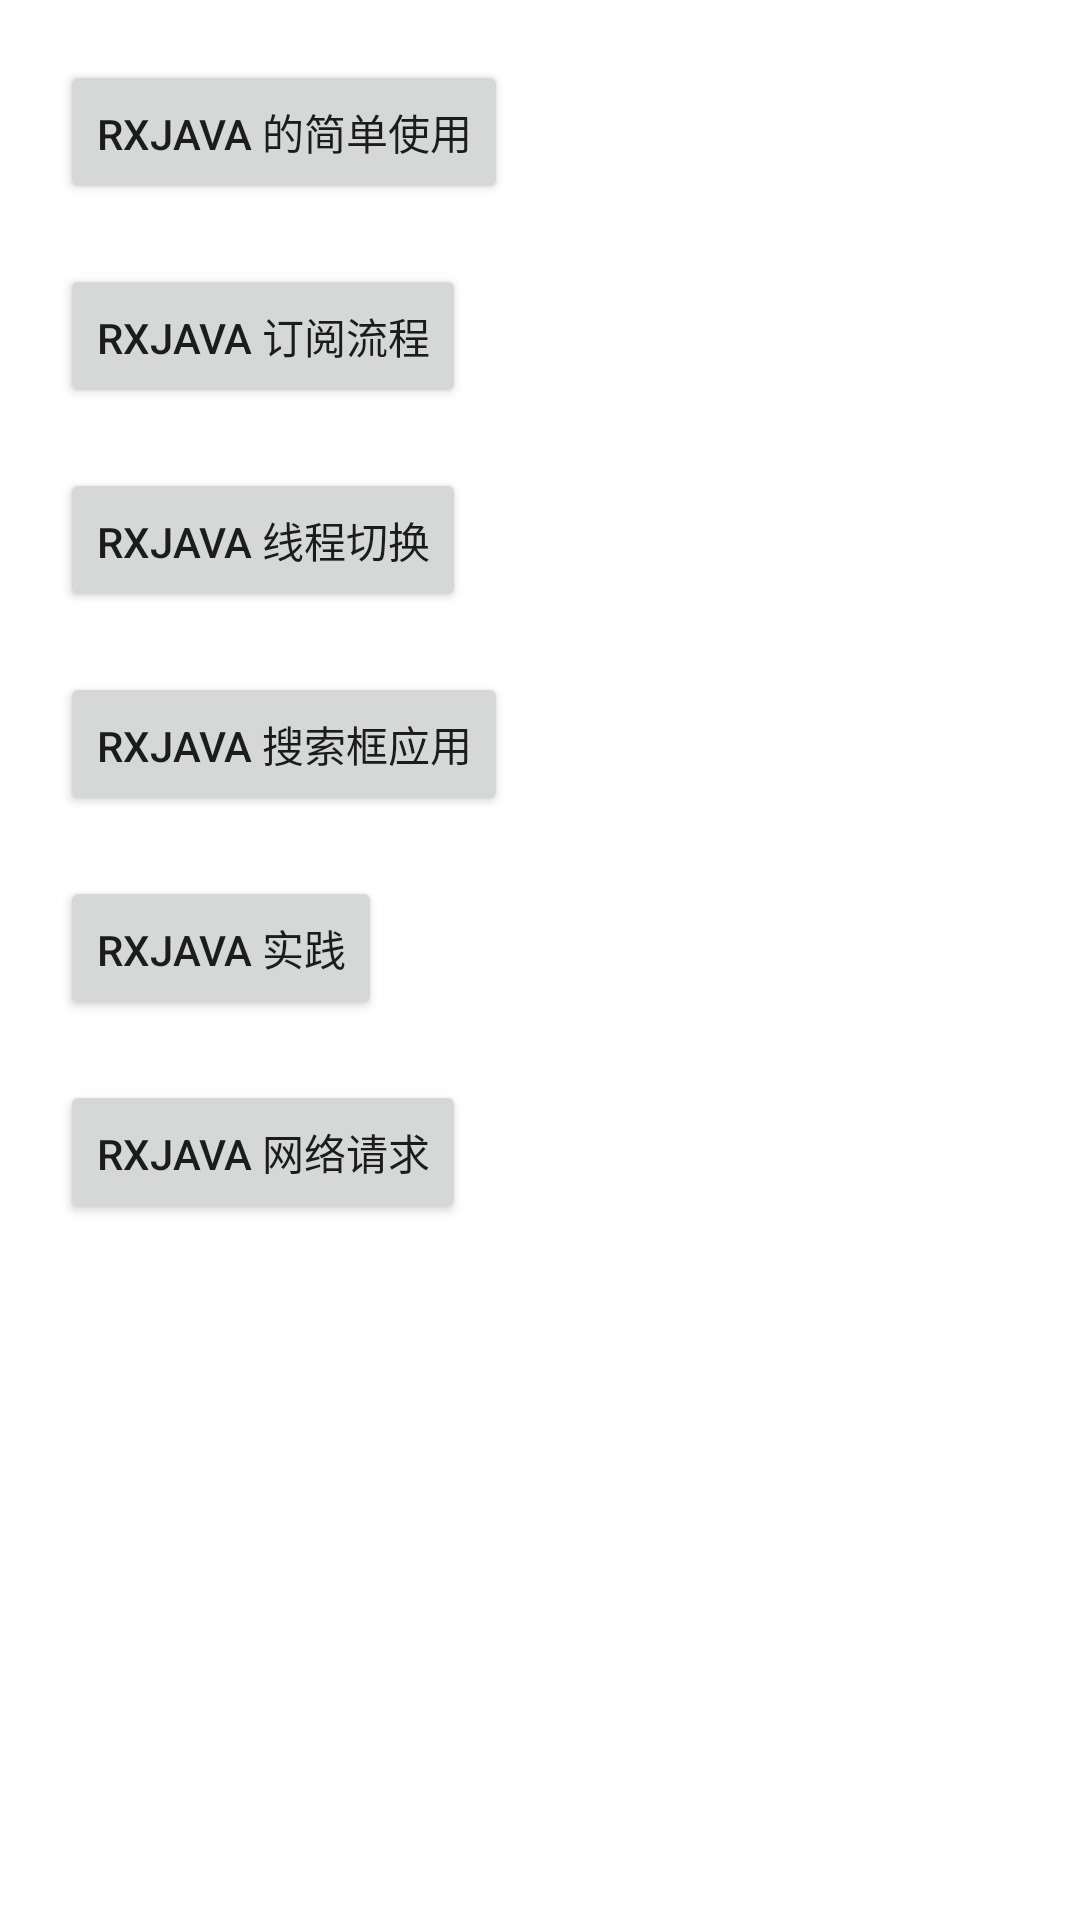

Produce the Android XML layout that renders to this screen, including the resource entries it uses.
<!-- AndroidManifest.xml: application theme Theme.RxJavaStudy -->
<!-- res/layout/activity_main.xml -->
<?xml version="1.0" encoding="utf-8"?>
<androidx.constraintlayout.widget.ConstraintLayout xmlns:android="http://schemas.android.com/apk/res/android"
    xmlns:app="http://schemas.android.com/apk/res-auto"
    xmlns:tools="http://schemas.android.com/tools"
    android:layout_width="match_parent"
    android:layout_height="match_parent"
    tools:context=".MainActivity">

    <Button
        android:id="@+id/btn_rxjava"
        android:layout_margin="20dp"
        android:layout_width="wrap_content"
        android:layout_height="wrap_content"
        android:text="RxJava 的简单使用"
        app:layout_constraintStart_toStartOf="parent"
        app:layout_constraintTop_toTopOf="parent" />

    <Button
        android:id="@+id/btn_subscribe"
        android:layout_margin="20dp"
        android:layout_width="wrap_content"
        android:layout_height="wrap_content"
        android:text="RxJava 订阅流程"
        app:layout_constraintStart_toStartOf="parent"
        app:layout_constraintTop_toBottomOf="@id/btn_rxjava" />

    <Button
        android:id="@+id/btn_thread_switch"
        android:layout_margin="20dp"
        android:layout_width="wrap_content"
        android:layout_height="wrap_content"
        android:text="RxJava 线程切换"
        app:layout_constraintStart_toStartOf="parent"
        app:layout_constraintTop_toBottomOf="@id/btn_subscribe" />

    <Button
        android:id="@+id/btn_input_search"
        android:layout_margin="20dp"
        android:layout_width="wrap_content"
        android:layout_height="wrap_content"
        android:text="RxJava 搜索框应用"
        app:layout_constraintStart_toStartOf="parent"
        app:layout_constraintTop_toBottomOf="@id/btn_thread_switch" />

    <Button
        android:id="@+id/btn_practise"
        android:layout_margin="20dp"
        android:layout_width="wrap_content"
        android:layout_height="wrap_content"
        android:text="RxJava 实践"
        app:layout_constraintStart_toStartOf="parent"
        app:layout_constraintTop_toBottomOf="@id/btn_input_search" />

    <Button
        android:id="@+id/btn_network"
        android:layout_margin="20dp"
        android:layout_width="wrap_content"
        android:layout_height="wrap_content"
        android:text="RxJava 网络请求"
        app:layout_constraintStart_toStartOf="parent"
        app:layout_constraintTop_toBottomOf="@id/btn_practise" />

</androidx.constraintlayout.widget.ConstraintLayout>
<!-- resources referenced by this layout -->
<resources>
  <style name="Theme.RxJavaStudy" parent="Theme.MaterialComponents.DayNight.DarkActionBar">
          
          <item name="colorPrimary">@color/purple_500</item>
          <item name="colorPrimaryVariant">@color/purple_700</item>
          <item name="colorOnPrimary">@color/white</item>
          
          <item name="colorSecondary">@color/teal_200</item>
          <item name="colorSecondaryVariant">@color/teal_700</item>
          <item name="colorOnSecondary">@color/black</item>
          
          <item name="android:statusBarColor">?attr/colorPrimaryVariant</item>
          
      </style>
  <color name="purple_500">#FF6200EE</color>
  <color name="purple_700">#FF3700B3</color>
  <color name="white">#FFFFFFFF</color>
  <color name="teal_200">#FF03DAC5</color>
  <color name="teal_700">#FF018786</color>
  <color name="black">#FF000000</color>
</resources>
